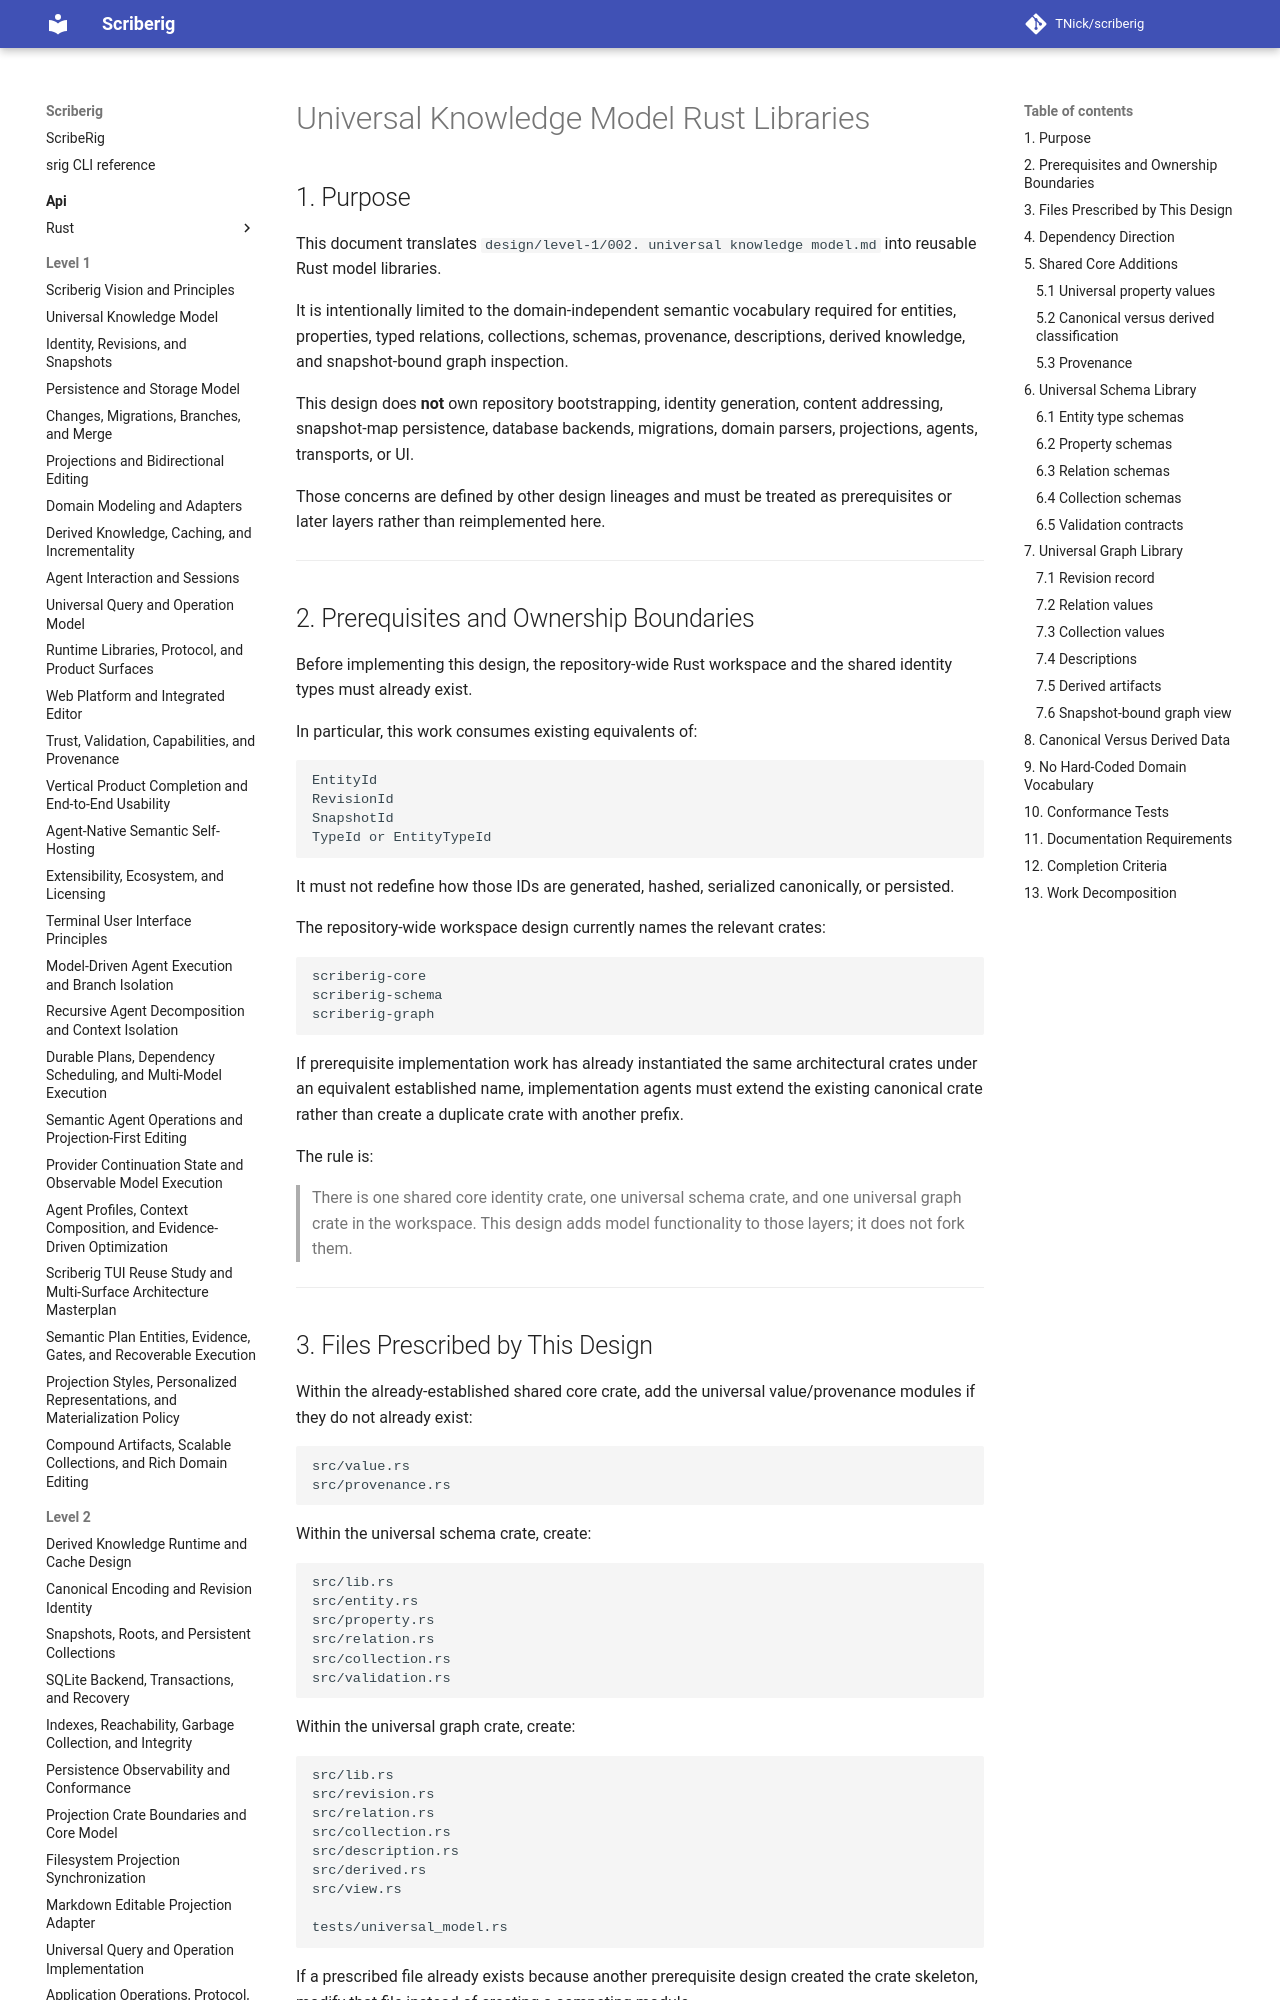

repository: TNick/scriberig · page: level-2/016. universal knowledge model rust libraries/index.html · generator: mkdocs

# Universal Knowledge Model Rust Libraries

## 1. Purpose

This document translates `design/level-1/002. universal knowledge model.md` into reusable Rust model libraries.

It is intentionally limited to the domain-independent semantic vocabulary required for entities, properties, typed relations, collections, schemas, provenance, descriptions, derived knowledge, and snapshot-bound graph inspection.

This design does **not** own repository bootstrapping, identity generation, content addressing, snapshot-map persistence, database backends, migrations, domain parsers, projections, agents, transports, or UI.

Those concerns are defined by other design lineages and must be treated as prerequisites or later layers rather than reimplemented here.

---

## 2. Prerequisites and Ownership Boundaries

Before implementing this design, the repository-wide Rust workspace and the shared identity types must already exist.

In particular, this work consumes existing equivalents of:

```text
EntityId
RevisionId
SnapshotId
TypeId or EntityTypeId
```

It must not redefine how those IDs are generated, hashed, serialized canonically, or persisted.

The repository-wide workspace design currently names the relevant crates:

```text
scriberig-core
scriberig-schema
scriberig-graph
```

If prerequisite implementation work has already instantiated the same architectural crates under an equivalent established name, implementation agents must extend the existing canonical crate rather than create a duplicate crate with another prefix.

The rule is:

> There is one shared core identity crate, one universal schema crate, and one universal graph crate in the workspace. This design adds model functionality to those layers; it does not fork them.

---
